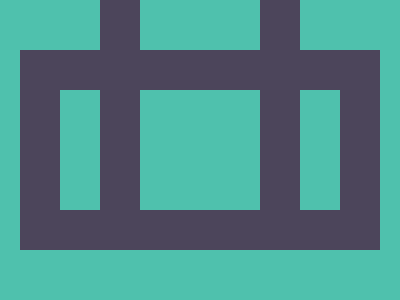

Reproduce this picture with HTML and CSS.

<html><head>
<meta http-equiv="content-type" content="text/html; charset=UTF-8"><style>body{overflow:hidden}</style></head><body><p>
<style>
  body{
    margin:50px 20px;
    box-sizing:border-box;
    background:#4FC1AD;
  }
  p {
    width: 280px;
    height: 120px;
    background: linear-gradient(to right, #4FC1AD 40px, #4C455B 40px, #4C455B 80px, #4FC1AD 80px, #4FC1AD 200px, #4C455B 200px, #4C455B 240px, #4FC1AD 240px);
    border:40px solid #4C455B;
  }
  p:after{
    content:'';
    height:100px;
    width:120px;
    display:block;
    transform:translate(40px, -100%);
    border:40px solid #4C455B;
  }
</style></p></body></html>